Labelled photos from "Database", an image-classification folder in pedroelias520/Convolutional_Neural_Network. The possible labels are: cachorros, gatos.

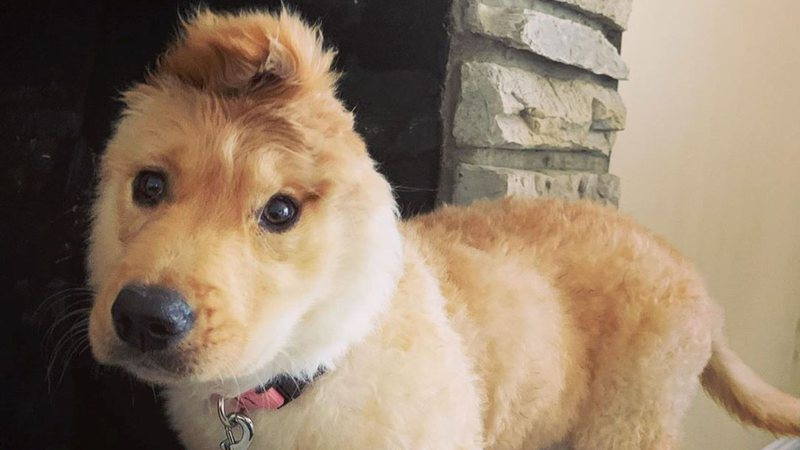
Label: cachorros

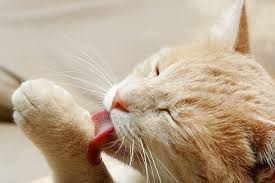
Label: gatos

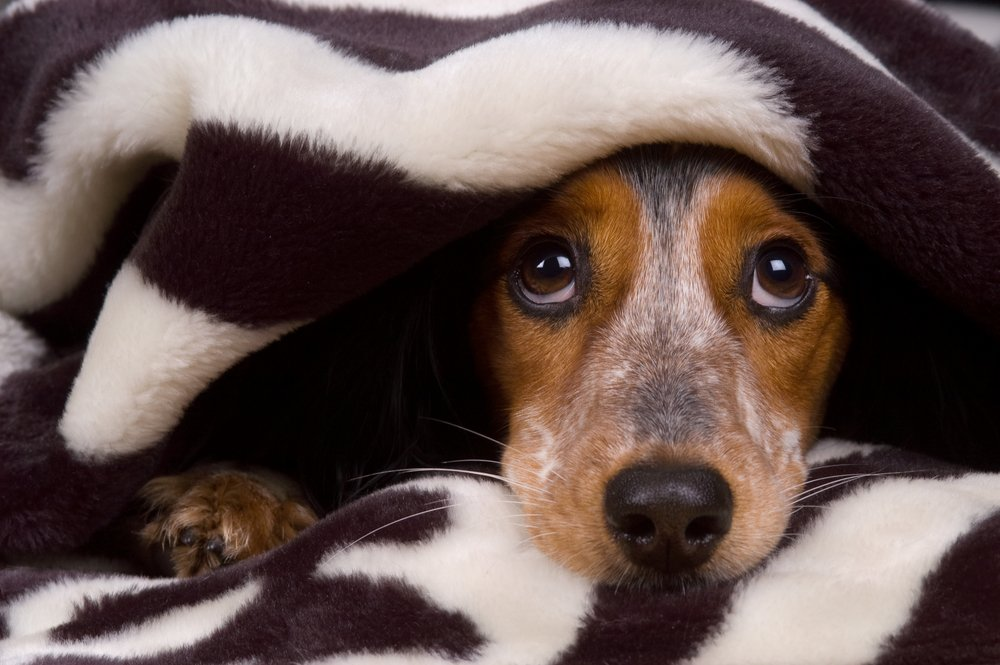
Label: cachorros

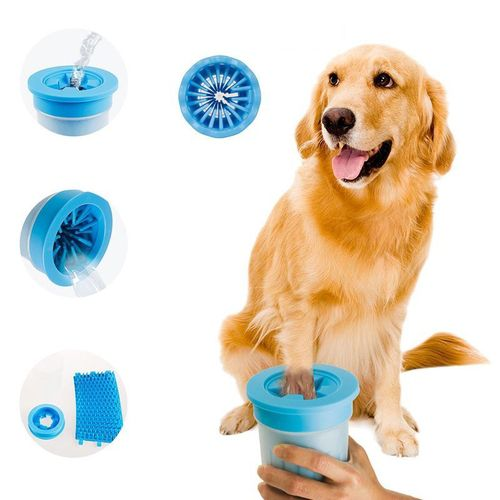
Label: cachorros

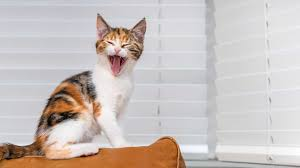
Label: gatos

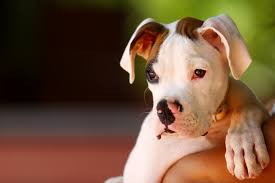
Label: cachorros
